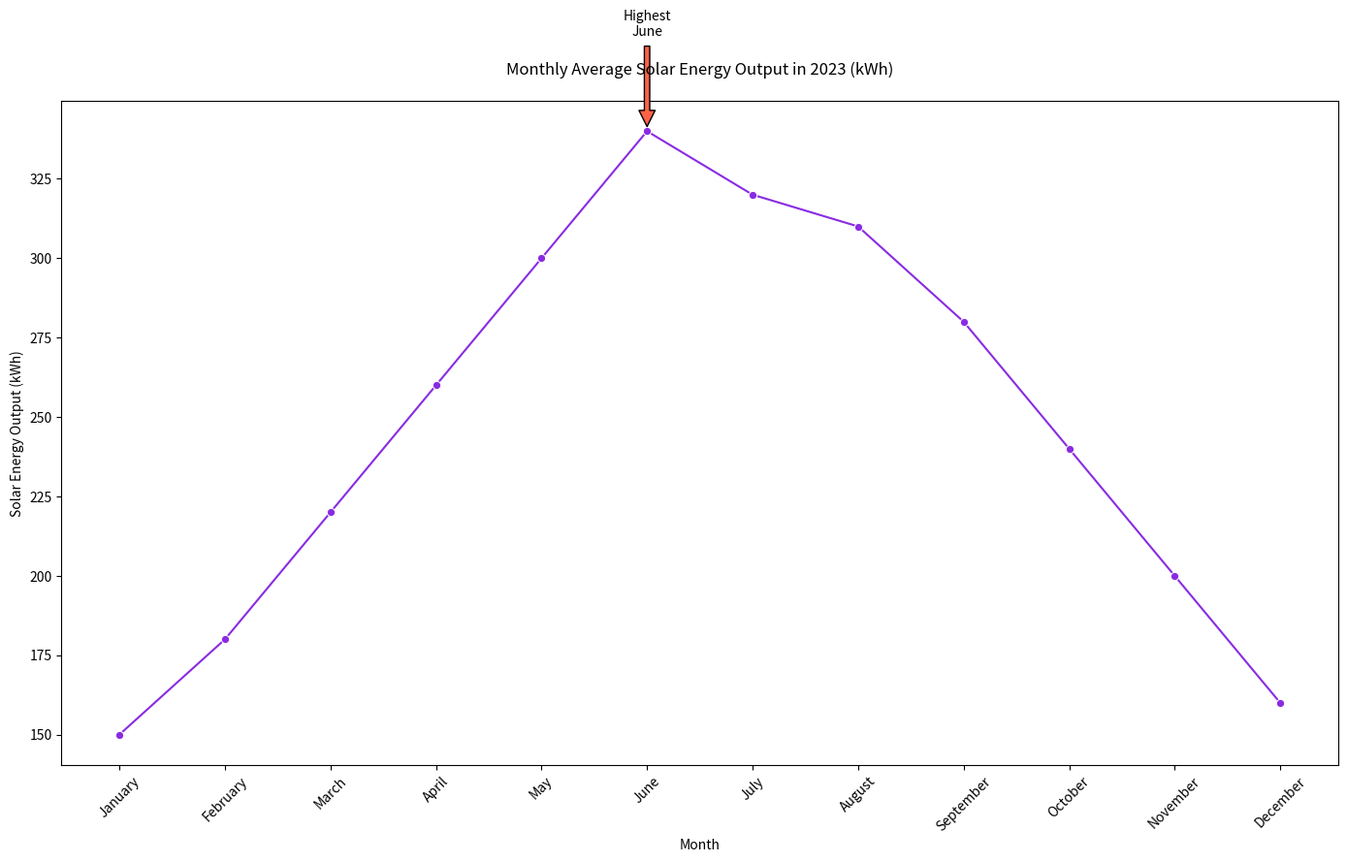

The script that saved this image:

import pandas as pd
import seaborn as sns
import matplotlib.pyplot as plt

# Data
data = {
    'Month': ['January', 'February', 'March', 'April', 'May', 'June', 
              'July', 'August', 'September', 'October', 'November', 'December'],
    'Solar_Energy_Output': [150, 180, 220, 260, 300, 340, 
                            320, 310, 280, 240, 200, 160]
}

# Create a DataFrame
df = pd.DataFrame(data)

# Set the figure size
plt.figure(figsize=(14, 9))

# Create the line chart
line_chart = sns.lineplot(x='Month', y='Solar_Energy_Output', data=df, 
                          marker='o', color='#1E90FF')

# Modify the color scheme using color codes
for line in line_chart.lines:
    line.set_color('#8A2BE2')

# Annotating the highest solar energy output point
highest_output = df['Solar_Energy_Output'].max()
highest_month = df[df['Solar_Energy_Output'] == highest_output]['Month'].values[0]
plt.annotate(f'Highest\n{highest_month}', xy=(highest_month, highest_output), 
             xytext=(highest_month, highest_output+30),
             arrowprops=dict(facecolor='#FF6347', shrink=0.05),
             ha='center')

# Adjust the plot to make it more readable
plt.xticks(rotation=45)
plt.title('Monthly Average Solar Energy Output in 2023 (kWh)', pad=20)
plt.xlabel('Month')
plt.ylabel('Solar Energy Output (kWh)')

# Show the line chart
plt.tight_layout()
plt.show()
